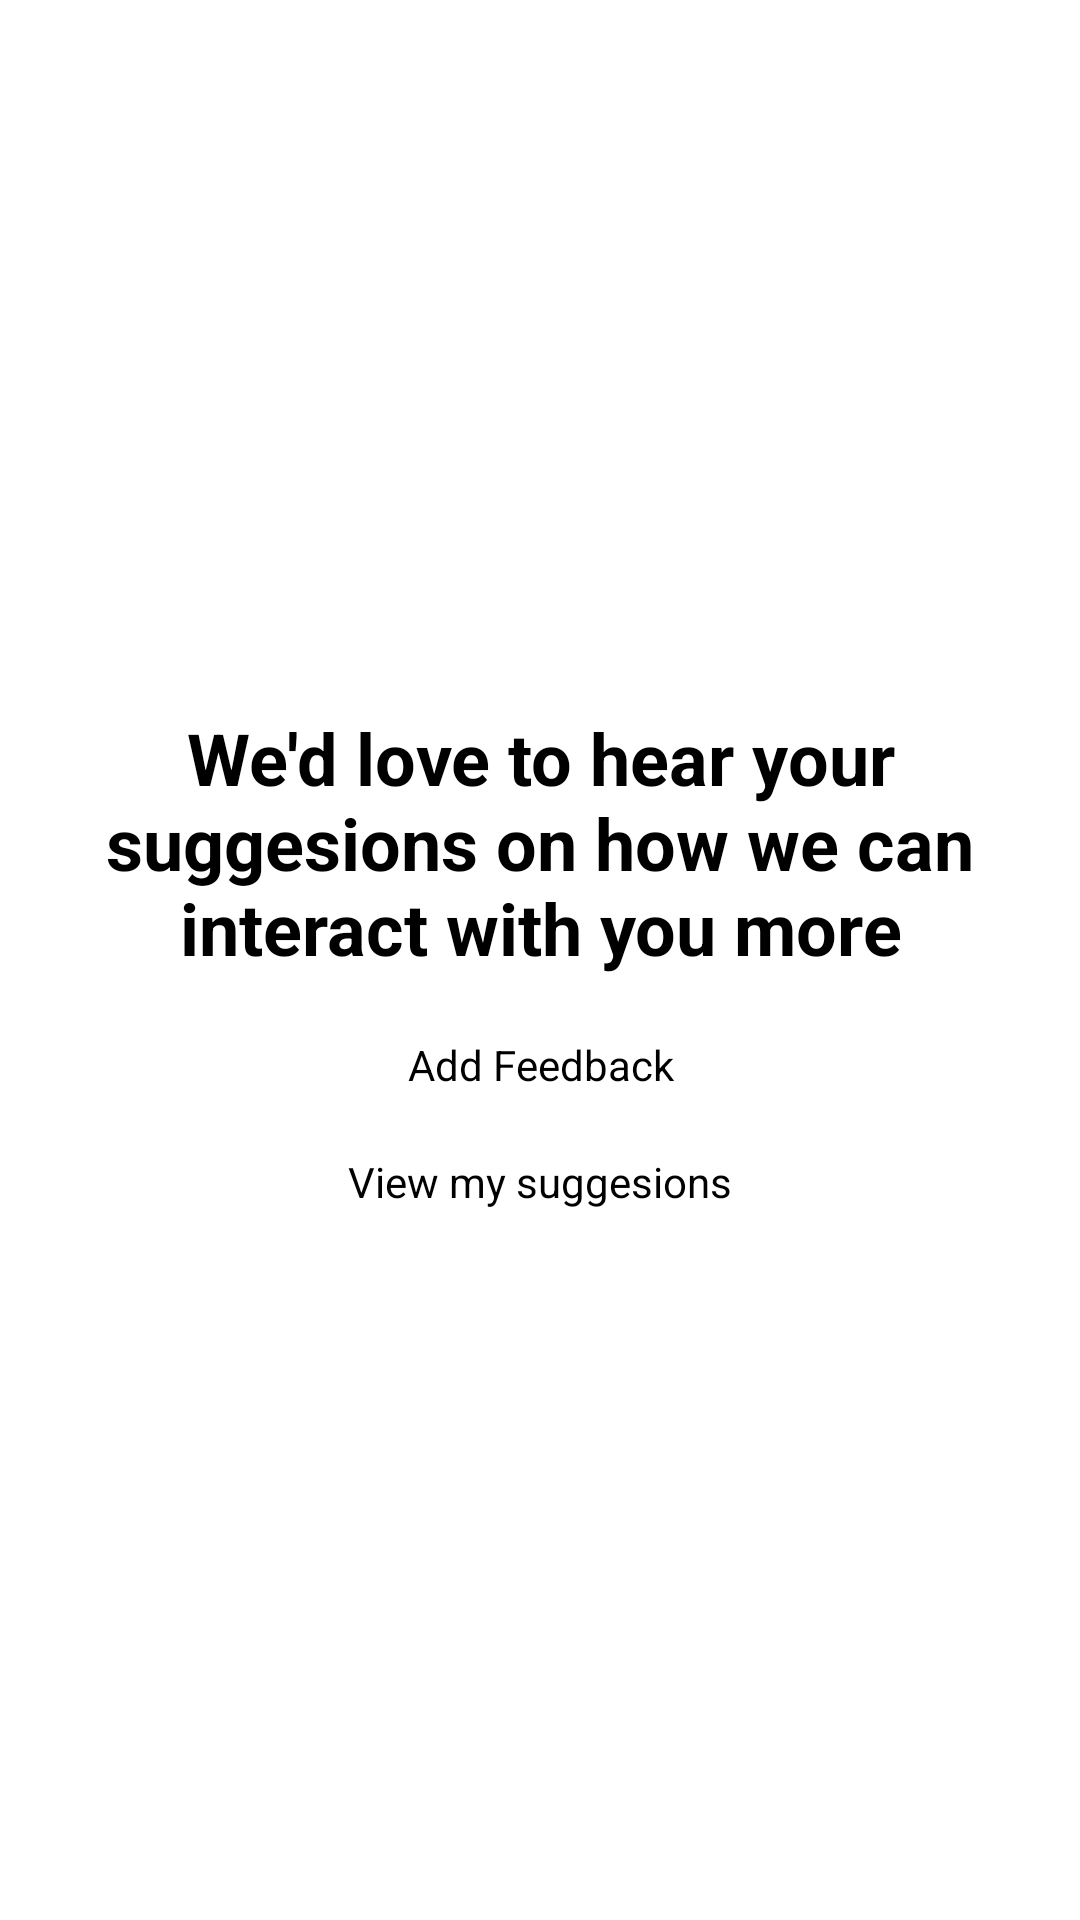

Layout XML and referenced resources for this Android screen:
<!-- AndroidManifest.xml: application theme Theme.MadOriginal -->
<!-- res/layout/activity_customer_feedback.xml -->
<?xml version="1.0" encoding="utf-8"?>
<LinearLayout xmlns:android="http://schemas.android.com/apk/res/android"
    xmlns:app="http://schemas.android.com/apk/res-auto"
    xmlns:tools="http://schemas.android.com/tools"
    android:layout_width="match_parent"
    android:layout_height="match_parent"
    android:gravity="center"
    android:orientation="vertical"
    tools:context=".CustomerFeedback">

    <TextView
        android:id="@+id/textView"
        android:layout_width="match_parent"
        android:layout_height="wrap_content"
        android:layout_margin="10dp"
        android:gravity="center"
        android:text="We'd love to hear your suggesions on how we can interact with you more"
        android:textColor="#000000"
        android:textSize="24sp"
        android:textStyle="bold" />

    <androidx.appcompat.widget.AppCompatButton
        android:id="@+id/addfeedback"
        android:layout_width="match_parent"
        android:layout_height="wrap_content"
        android:layout_margin="10dp"
        android:background="@drawable/btngb"
        android:gravity="center"
        android:text="Add Feedback"
        android:textColor="#000000"
        android:textSize="14sp" />

    <androidx.appcompat.widget.AppCompatButton
        android:id="@+id/viewfeedback"
        android:layout_width="match_parent"
        android:layout_height="wrap_content"
        android:layout_margin="10dp"
        android:background="@drawable/btngb"
        android:gravity="center"
        android:text="View my suggesions"
        android:textColor="#000000"
        android:textSize="14sp" />
</LinearLayout>
<!-- resources referenced by this layout -->
<resources>

</resources>
